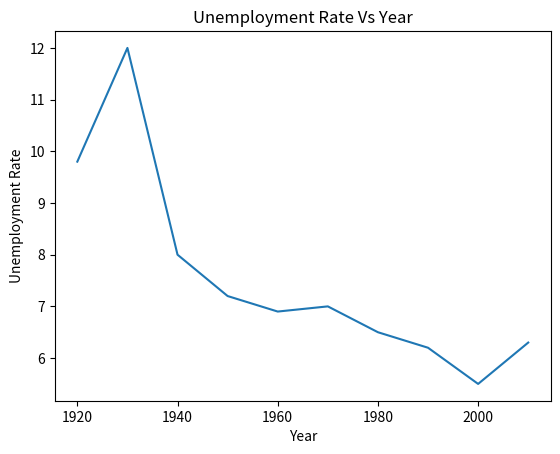

The matplotlib source for this figure:
import matplotlib.pyplot as plt
Year = [1920,1930,1940,1950,1960,1970,1980,1990,2000,2010]
Unemployment_Rate = [9.8,12,8,7.2,6.9,7,6.5,6.2,5.5,6.3]
plt.plot(Year,Unemployment_Rate)
plt.title('Unemployment Rate Vs Year')
plt.xlabel('Year')
plt.ylabel('Unemployment Rate')
plt.show()

